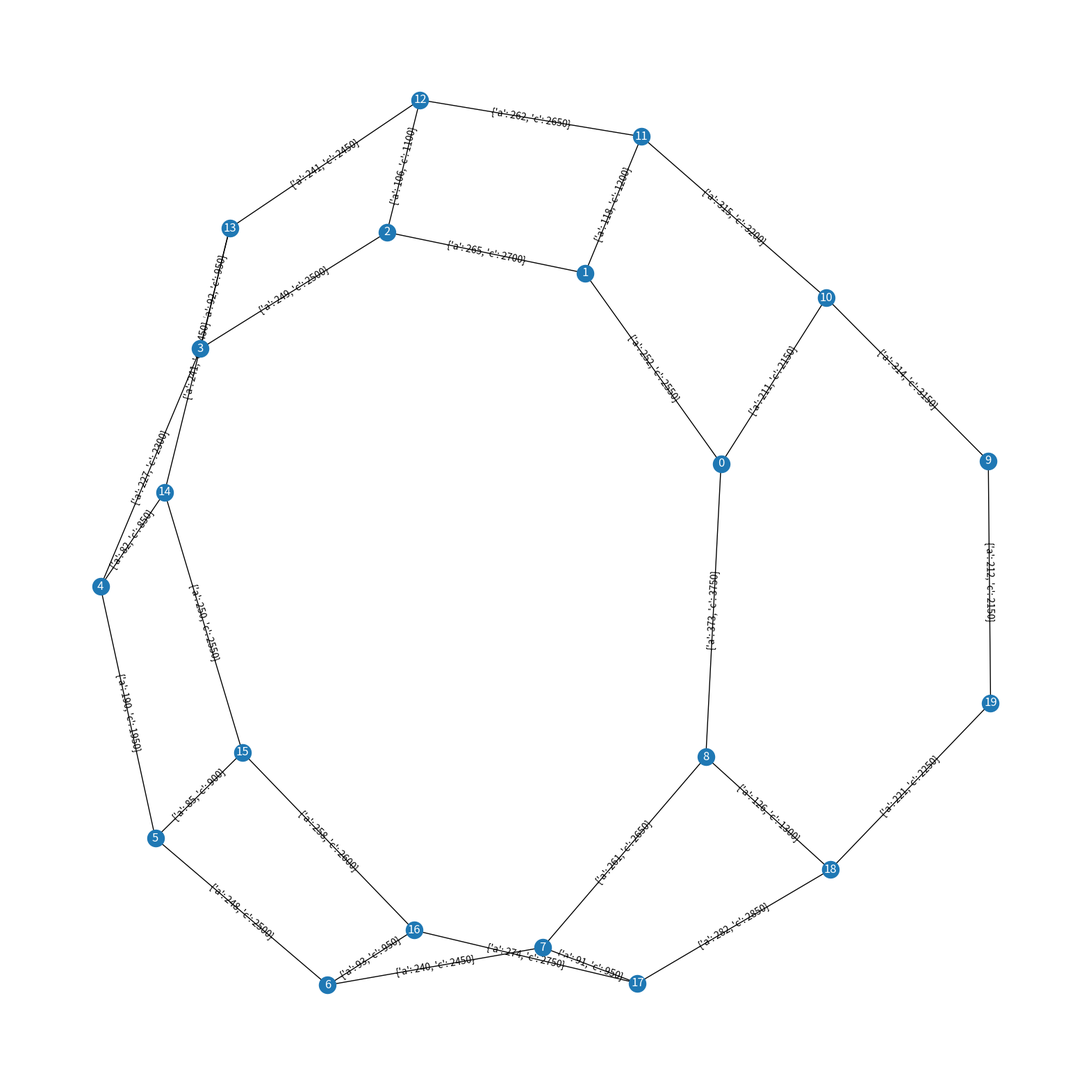

Python code for this plot:
#!/usr/bin/python3.8

import networkx as nx
import matplotlib.pyplot as plt
import numpy as np
import random
from copy import deepcopy


def assign_flow(graph, matrix):
    nx.set_edge_attributes(graph, 0, "a")
    nodes = nx.number_of_nodes(graph)
    for i in range(nodes):
        for j in range(nodes):
            path = nx.shortest_path(graph, i, j)
            for n in range(len(path) - 1):
                graph[path[n]][path[n + 1]]["a"] += matrix[i][j]


def assign_capacity(graph, matrix):
    nx.set_edge_attributes(graph, 0, "c")
    for i, j in graph.edges:
        graph[i][j]["c"] = graph[i][j]["a"] // 5 * 50 + 50


def T(graph, matrix_sum, m):
    T = 0
    for i, j in graph.edges:
        a = graph[i][j]["a"]
        c = graph[i][j]["c"]
        if a >= c / m:
            return None
        else:
            T += a / (c / m - a)
    return T / matrix_sum


def reliability(graph, matrix, T_max, p, m, iterations=100, intervals=10):
    successful_trials = 0
    matrix_sum = sum(sum(row) for row in matrix)
    base_t = T(graph, matrix_sum, m)
    for _ in range(iterations):
        trial_graph = deepcopy(graph)
        for _ in range(intervals):
            broken = [e for e in nx.edges(trial_graph) if random.random() > p]
            if broken:
                trial_graph.remove_edges_from(broken)
                if not nx.is_connected(trial_graph):
                    break
                assign_flow(trial_graph, matrix)
                t = T(trial_graph, matrix_sum, m)
            else:
                t = base_t
            if not t or t >= T_max:
                break
            successful_trials += 1
    return successful_trials / (iterations * intervals)


def fast_assign_flow(graph, i, j, change):
    path = nx.shortest_path(graph, i, j)
    for n in range(len(path) - 1):
        graph[path[n]][path[n + 1]]["a"] += change


def test1(graph, matrix, T_max, p, m, iterations=10, step=10):
    test_graph = deepcopy(graph)
    test_matrix = deepcopy(matrix)
    results = [reliability(test_graph, test_matrix, T_max, p, m)]
    for _ in range(iterations):
        while True:
            i, j = random.randint(0, 19), random.randint(0, 19)
            if i != j:
                break
        test_matrix[i][j] += step
        fast_assign_flow(test_graph, i, j, step)
        results.append(reliability(test_graph, test_matrix, T_max, p, m))
    return results


def test2(graph, matrix, T_max, p, m, iterations=10):
    test_graph = deepcopy(graph)
    results = [reliability(test_graph, matrix, T_max, p, m)]
    for _ in range(iterations):
        for i, j in test_graph.edges:
            test_graph[i][j]["c"] += 50
        results.append(reliability(test_graph, matrix, T_max, p, m))
    return results


def test3(graph, matrix, T_max, p, m, iterations=10):
    test_graph = deepcopy(graph)
    results = [reliability(test_graph, matrix, T_max, p, m)]
    caps = nx.get_edge_attributes(test_graph, "c").values()
    new_cap = sum(caps) / len(caps)
    non_nodes = list(nx.non_edges(test_graph))
    for _ in range(iterations):
        i, j = random.sample(non_nodes, 1)[0]
        non_nodes.remove((i, j))
        test_graph.add_edge(i, j)
        test_graph[i][j]["c"] = new_cap
        assign_flow(test_graph, matrix)
        results.append(reliability(test_graph, matrix, T_max, p, m))
    return results


def main():
    G = nx.disjoint_union(nx.cycle_graph(9), nx.cycle_graph(11))
    for i in range(9):
        G.add_edge(i, i + 10)

    N = []
    for i in range(20):
        N.append([])
        for j in range(20):
            if i == j:
                N[i].append(0)
            else:
                N[i].append(random.randint(1, 9))
    print(np.matrix(N))

    assign_flow(G, N)
    assign_capacity(G, N)

    plt.figure(figsize=(20, 20))
    pos = nx.spring_layout(G)
    nx.draw_networkx_edge_labels(G, pos)
    nx.draw_networkx_labels(G, pos, font_color="w")
    nx.draw(G, pos)
    plt.show()

if __name__ == "__main__":
    main()
